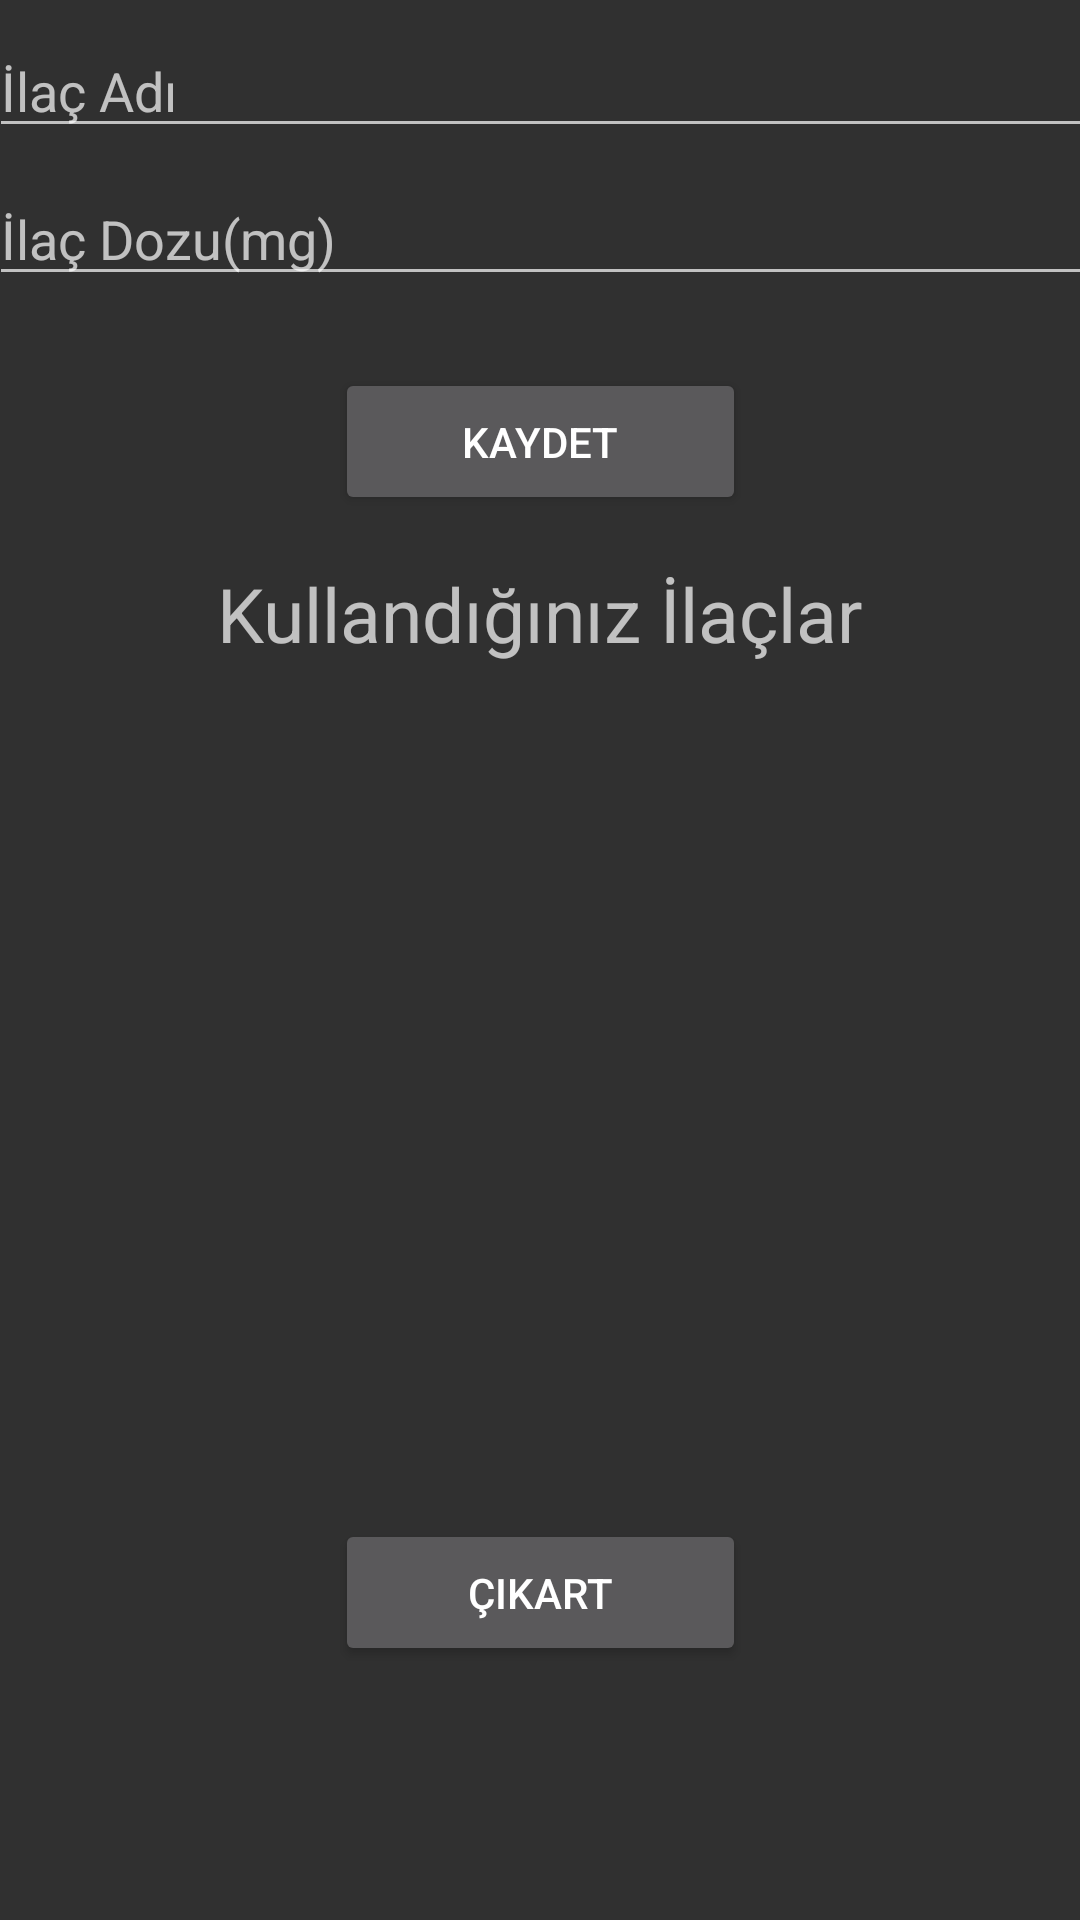

Layout XML and referenced resources for this Android screen:
<!-- AndroidManifest.xml: application theme AppTheme -->
<!-- res/layout/activity_ilac_islemleri.xml -->
<?xml version="1.0" encoding="utf-8"?>
<android.support.constraint.ConstraintLayout xmlns:android="http://schemas.android.com/apk/res/android"
    xmlns:app="http://schemas.android.com/apk/res-auto"
    xmlns:tools="http://schemas.android.com/tools"
    android:id="@+id/activity_ilac_islemleri"
    android:layout_width="match_parent"
    android:layout_height="match_parent"
    tools:context="com.example.voikan.onlinesalksistemi.ilac_islemleri">

    <AutoCompleteTextView
        android:layout_width="368dp"
        android:layout_height="wrap_content"
        android:id="@+id/ototxtilac_adi"
        android:hint="İlaç Adı"
        android:layout_marginTop="8dp"
        app:layout_constraintTop_toTopOf="parent"
        app:layout_constraintLeft_toLeftOf="parent"
        app:layout_constraintRight_toRightOf="parent" />

    <EditText
        android:layout_width="368dp"
        android:layout_height="wrap_content"
        android:inputType="number"
        android:ems="10"
        android:id="@+id/etxtilac_doz"
        android:hint="İlaç Dozu(mg)"
        app:layout_constraintRight_toRightOf="parent"
        android:layout_marginTop="8dp"
        app:layout_constraintTop_toBottomOf="@+id/ototxtilac_adi"
        app:layout_constraintLeft_toLeftOf="parent" />

    <Button
        android:text="Kaydet"
        android:layout_width="137dp"
        android:layout_height="49dp"
        android:id="@+id/btnilac_kaydet"
        android:layout_marginTop="24dp"
        app:layout_constraintTop_toBottomOf="@+id/etxtilac_doz"
        android:layout_marginStart="16dp"
        app:layout_constraintLeft_toLeftOf="parent"
        android:layout_marginLeft="16dp"
        android:layout_marginEnd="16dp"
        app:layout_constraintRight_toRightOf="parent"
        android:layout_marginRight="16dp" />

    <TextView
        android:text="Kullandığınız İlaçlar"
        android:layout_width="wrap_content"
        android:layout_height="wrap_content"
        android:id="@+id/txtilac_bilgi"
        android:textSize="25sp"
        android:layout_marginTop="16dp"
        app:layout_constraintTop_toBottomOf="@+id/btnilac_kaydet"
        android:layout_marginEnd="16dp"
        app:layout_constraintRight_toRightOf="parent"
        android:layout_marginRight="16dp"
        android:layout_marginStart="16dp"
        app:layout_constraintLeft_toLeftOf="parent"
        android:layout_marginLeft="16dp" />

    <ListView
        android:layout_width="368dp"
        android:id="@+id/lstilaclar"
        android:layout_marginTop="8dp"
        app:layout_constraintTop_toBottomOf="@+id/txtilac_bilgi"
        android:layout_height="200dp"
        app:layout_constraintLeft_toLeftOf="parent"
        app:layout_constraintRight_toRightOf="parent" />

    <Button
        android:text="Çıkart"
        android:layout_width="137dp"
        android:layout_height="49dp"
        android:id="@+id/btn_ilac_cikart"
        android:layout_marginTop="8dp"
        app:layout_constraintTop_toBottomOf="@+id/lstilaclar"
        android:layout_marginStart="16dp"
        app:layout_constraintLeft_toLeftOf="parent"
        android:layout_marginLeft="16dp"
        android:layout_marginEnd="16dp"
        app:layout_constraintRight_toRightOf="parent"
        android:layout_marginRight="16dp"
        app:layout_constraintBottom_toBottomOf="parent"
        android:layout_marginBottom="16dp" />
</android.support.constraint.ConstraintLayout>
<!-- resources referenced by this layout -->
<resources>
  <style name="AppTheme" parent="Theme.AppCompat">
          
          <item name="colorPrimary">@color/actionbarrenk</item>
          <item name="colorPrimaryDark">@color/colorPrimaryDark</item>
          <item name="colorAccent">@color/colorAccent</item>
      </style>
  <color name="actionbarrenk">#313131</color>
  <!-- not gathered from this repository: default colours our renderer supplied (Android Studio template values) -->
  <color name="colorPrimaryDark">#FF3700B3</color>
  <color name="colorAccent">#FF03DAC5</color>
</resources>
